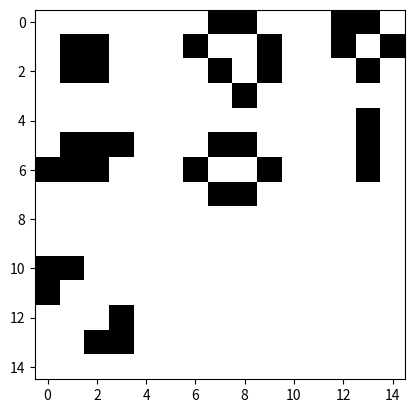

The matplotlib source for this figure:
# 32. Utwórz funckję, która na zadanej macierzy zapisze wzór ustalonych struktur (blok, ul, bochenek, łódka, światła uliczne, żaba, latarnia)

import matplotlib.pyplot as plt
import numpy as np



def randomGrid(N):
    return np.random.choice([0,255], N*N, p=[1,  0]).reshape(N,N)

def blok(i,j,grid):
    blok = np.array([[0, 0, 0],
                       [0,255,255],
                       [0,255,255]])
    grid[i:i+3, j:j+3] = blok

def ul(i, j, grid):
    ul = np.array([[0, 0, 0, 0],
                    [0, 255, 255, 0],
                    [255, 0, 0, 255], 
                    [0, 255, 255, 0]])
    grid[i:i + 4, j:j + 4] = ul

def bochenek(i, j, grid):
    bochenek = np.array([[0, 255, 255, 0],
                    [255, 0, 0, 255],
                    [0, 255, 0, 255], 
                    [0, 0, 255, 0]])
    grid[i:i + 4, j:j + 4] = bochenek
    
def lodka(i, j, grid):
    lodka = np.array([[255, 255, 0],
                       [255,0,255],
                       [0,255,0]])
    grid[i:i + 3, j:j + 3] = lodka
    
def swiatla_uliczne(i, j, grid):
    swiatla_uliczne = np.array([[0, 255, 0],
                       [0,255,0],
                       [0,255,0]])
    grid[i:i + 3, j:j + 3] = swiatla_uliczne
    
def zaba(i, j, grid):
    zaba = np.array([[0, 0, 0, 0],
                    [0, 255, 255, 255],
                    [255, 255, 255, 0], 
                    [0, 0, 0, 0]])
    grid[i:i + 4, j:j + 4] = zaba    
    
def latarnia(i, j, grid):
    zaba = np.array([[255, 255, 0, 0],
                    [255, 0, 0, 0],
                    [0, 0, 0, 255], 
                    [0, 0, 255, 255]])
    grid[i:i + 4, j:j + 4] = zaba  

def main():
    obraz = randomGrid(15)
    
    blok(0,0,obraz)
    ul(4,6,obraz)
    bochenek(0,6,obraz)
    lodka (0,12, obraz)
    swiatla_uliczne(4, 12, obraz)
    zaba(4, 0, obraz)
    latarnia (10, 0, obraz)
    plt.imshow(obraz, interpolation='nearest', cmap = "Greys")
    plt.show()

if __name__=="__main__":
    main()